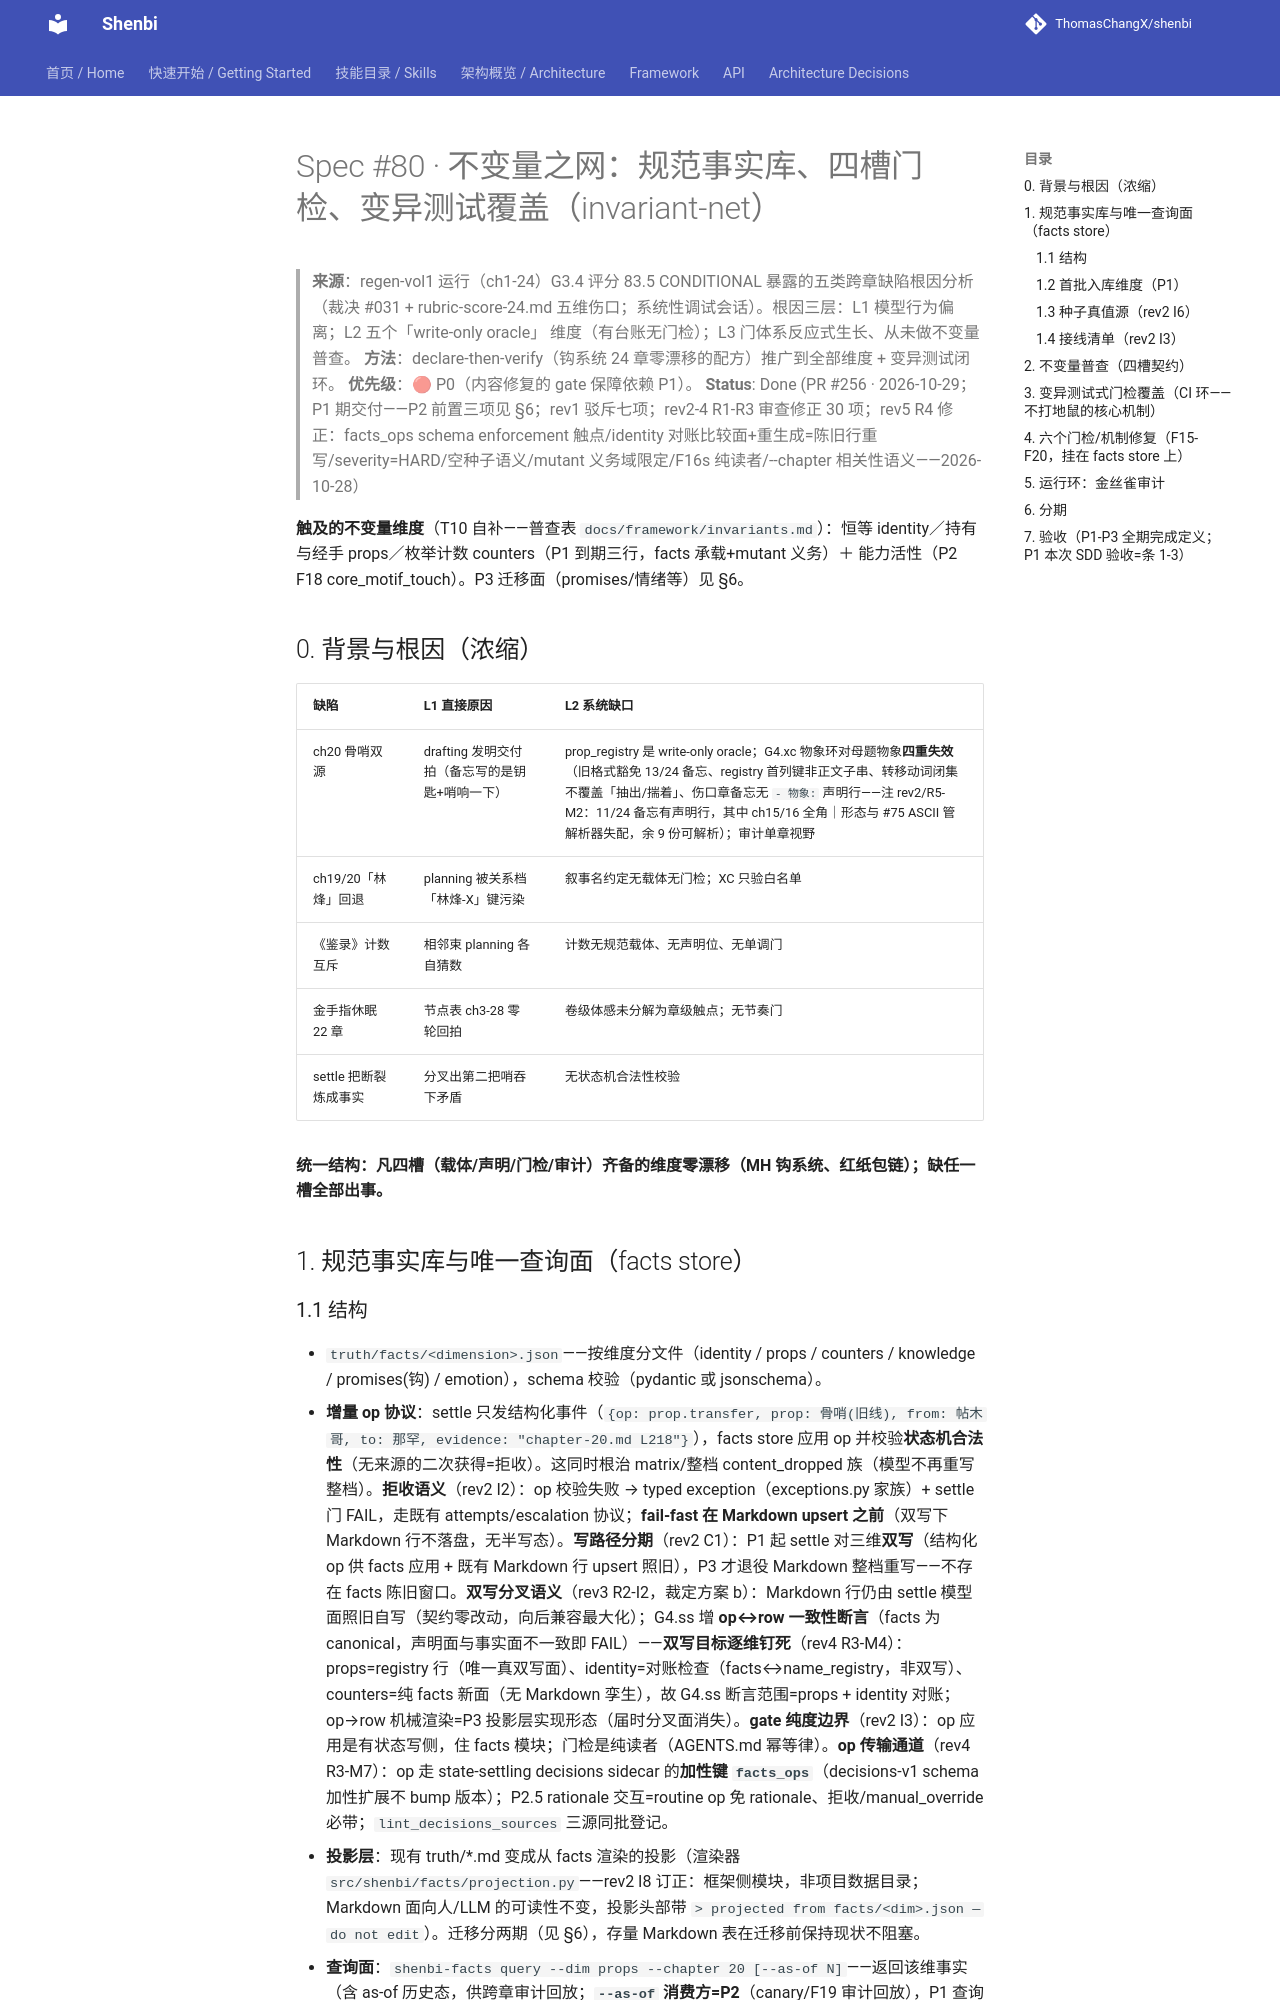

repository: ThomasChangX/shenbi · page: superpowers/specs/archive/2026-10-28-spec80-invariant-net/index.html · generator: mkdocs

# Spec #80 · 不变量之网：规范事实库、四槽门检、变异测试覆盖（invariant-net）

> **来源**：regen-vol1 运行（ch1-24）G3.4 评分 83.5 CONDITIONAL 暴露的五类跨章缺陷根因分析
> （裁决 #031 + rubric-score-24.md 五维伤口；系统性调试会话）。根因三层：L1 模型行为偏离；L2 五个「write-only oracle」
> 维度（有台账无门检）；L3 门体系反应式生长、从未做不变量普查。
> **方法**：declare-then-verify（钩系统 24 章零漂移的配方）推广到全部维度 + 变异测试闭环。
> **优先级**：🔴 P0（内容修复的 gate 保障依赖 P1）。
> **Status**: Done (PR #256 · 2026-10-29；P1 期交付——P2 前置三项见 §6；rev1 驳斥七项；rev2-4 R1-R3 审查修正 30 项；rev5 R4 修正：facts_ops schema enforcement 触点/identity 对账比较面+重生成=陈旧行重写/severity=HARD/空种子语义/mutant 义务域限定/F16s 纯读者/--chapter 相关性语义——2026-10-28）

**触及的不变量维度**（T10 自补——普查表 `docs/framework/invariants.md`）：恒等 identity／持有与经手 props／枚举计数 counters（P1 到期三行，facts 承载+mutant 义务）＋ 能力活性（P2 F18 core_motif_touch）。P3 迁移面（promises/情绪等）见 §6。

## 0. 背景与根因（浓缩）

| 缺陷 | L1 直接原因 | L2 系统缺口 |
|---|---|---|
| ch20 骨哨双源 | drafting 发明交付拍（备忘写的是钥匙+哨响一下） | prop_registry 是 write-only oracle；G4.xc 物象环对母题物象**四重失效**（旧格式豁免 13/24 备忘、registry 首列键非正文子串、转移动词闭集不覆盖「抽出/揣着」、伤口章备忘无 `- 物象:` 声明行——注 rev2/R5-M2：11/24 备忘有声明行，其中 ch15/16 全角｜形态与 #75 ASCII 管解析器失配，余 9 份可解析）；审计单章视野 |
| ch19/20「林烽」回退 | planning 被关系档「林烽-X」键污染 | 叙事名约定无载体无门检；XC 只验白名单 |
| 《鉴录》计数互斥 | 相邻束 planning 各自猜数 | 计数无规范载体、无声明位、无单调门 |
| 金手指休眠 22 章 | 节点表 ch3-28 零轮回拍 | 卷级体感未分解为章级触点；无节奏门 |
| settle 把断裂炼成事实 | 分叉出第二把哨吞下矛盾 | 无状态机合法性校验 |

**统一结构：凡四槽（载体/声明/门检/审计）齐备的维度零漂移（MH 钩系统、红纸包链）；缺任一槽全部出事。**

## 1. 规范事实库与唯一查询面（facts store）

### 1.1 结构

- `truth/facts/<dimension>.json`——按维度分文件（identity / props / counters / knowledge / promises(钩) / emotion），schema 校验（pydantic 或 jsonschema）。
- **增量 op 协议**：settle 只发结构化事件（`{op: prop.transfer, prop: 骨哨(旧线), from: 帖木哥, to: 那罕, evidence: "chapter-20.md L218"}`），facts store 应用 op 并校验**状态机合法性**（无来源的二次获得=拒收）。这同时根治 matrix/整档 content_dropped 族（模型不再重写整档）。**拒收语义**（rev2 I2）：op 校验失败 → typed exception（exceptions.py 家族）+ settle 门 FAIL，走既有 attempts/escalation 协议；**fail-fast 在 Markdown upsert 之前**（双写下 Markdown 行不落盘，无半写态）。**写路径分期**（rev2 C1）：P1 起 settle 对三维**双写**（结构化 op 供 facts 应用 + 既有 Markdown 行 upsert 照旧），P3 才退役 Markdown 整档重写——不存在 facts 陈旧窗口。**双写分叉语义**（rev3 R2-I2，裁定方案 b）：Markdown 行仍由 settle 模型面照旧自写（契约零改动，向后兼容最大化）；G4.ss 增 **op↔row 一致性断言**（facts 为 canonical，声明面与事实面不一致即 FAIL）——**双写目标逐维钉死**（rev4 R3-M4）：props=registry 行（唯一真双写面）、identity=对账检查（facts↔name_registry，非双写）、counters=纯 facts 新面（无 Markdown 孪生），故 G4.ss 断言范围=props + identity 对账；op→row 机械渲染=P3 投影层实现形态（届时分叉面消失）。**gate 纯度边界**（rev2 I3）：op 应用是有状态写侧，住 facts 模块；门检是纯读者（AGENTS.md 幂等律）。**op 传输通道**（rev4 R3-M7）：op 走 state-settling decisions sidecar 的**加性键 `facts_ops`**（decisions-v1 schema 加性扩展不 bump 版本）；P2.5 rationale 交互=routine op 免 rationale、拒收/manual_override 必带；`lint_decisions_sources` 三源同批登记。
- **投影层**：现有 truth/*.md 变成从 facts 渲染的投影（渲染器 `src/shenbi/facts/projection.py`——rev2 I8 订正：框架侧模块，非项目数据目录；Markdown 面向人/LLM 的可读性不变，投影头部带 `> projected from facts/<dim>.json — do not edit`）。迁移分两期（见 §6），存量 Markdown 表在迁移前保持现状不阻塞。
- **查询面**：`shenbi-facts query --dim props --chapter 20 [--as-of N]`——返回该维事实（含 as-of 历史态，供跨章审计回放；**`--as-of` 消费方=P2**（canary/F19 审计回放），P1 查询面=现态紧凑视图——rev4 R3-M6；`--chapter` P1 语义=**相关性范围**（本章相关实体子集），非历史点——rev5 R4-M5；op log 即 P1 真实产物，P2 落地平凡）。**planning 投影**（rev2 I4）：planning 上下文装配消费**现态紧凑视图**（当前 owner + 本章相关实体，extractor 哲学复用），token 面有界；完备历史/`--as-of` 仅供审计/金丝雀。消费方：chapter-planning 上下文装配（替代猜）、G4 门检 oracle、审计契约 reads、金丝雀审计。
